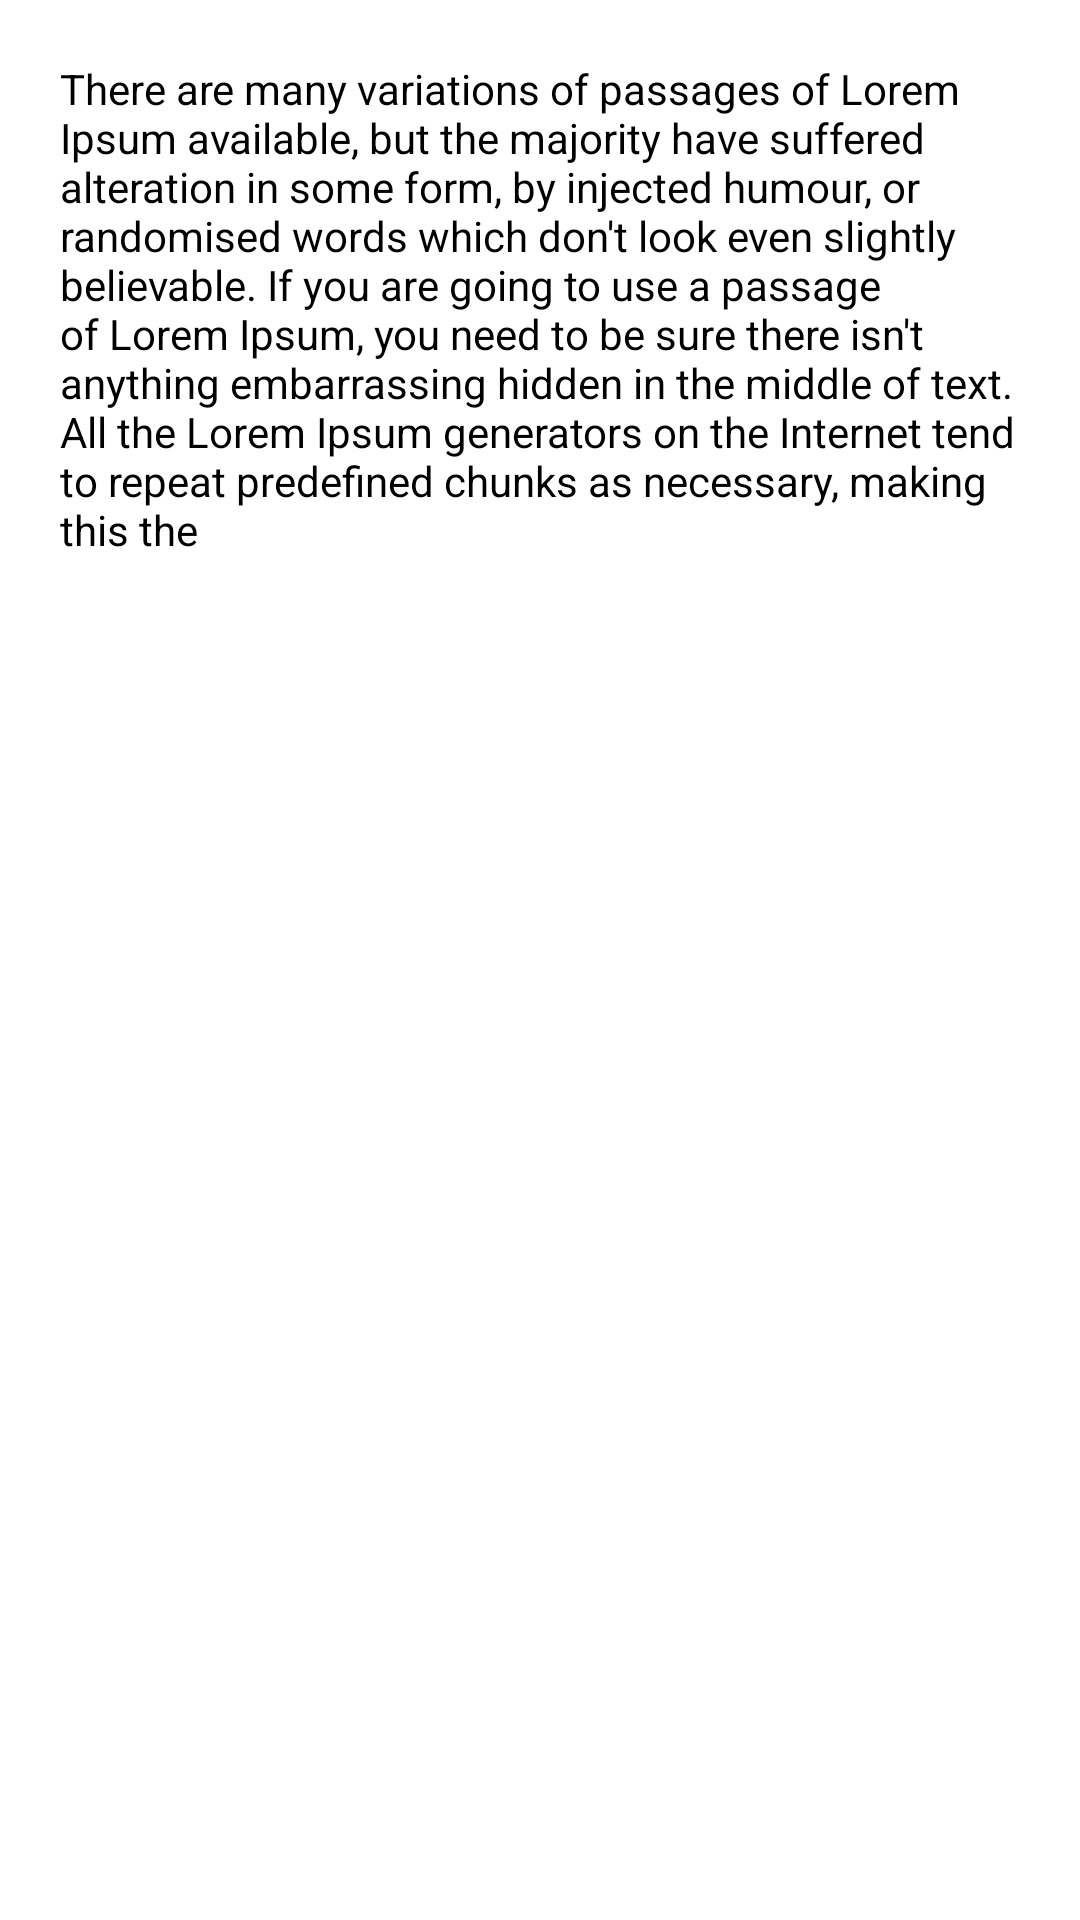

Android layout source for this screen:
<!-- AndroidManifest.xml: application theme Theme.UMS -->
<!-- res/layout/fragment_four.xml -->
<?xml version="1.0" encoding="utf-8"?>
<FrameLayout xmlns:android="http://schemas.android.com/apk/res/android"
    xmlns:tools="http://schemas.android.com/tools"
    android:layout_width="match_parent"
    android:layout_height="match_parent"
    tools:context=".Fragments.FourFragment">

    
    <TextView
        android:layout_width="match_parent"
        android:layout_height="match_parent"
        android:layout_gravity="center"
        android:layout_margin="20dp"
        android:textColor="@color/black"
        android:text="There are many variations of passages of Lorem Ipsum available, but the majority have suffered alteration in some form, by injected humour, or randomised words which don't look even slightly believable. If you are going to use a passage of Lorem Ipsum, you need to be sure there isn't anything embarrassing hidden in the middle of text. All the Lorem Ipsum generators on the Internet tend to repeat predefined chunks as necessary, making this the" />

</FrameLayout>
<!-- resources referenced by this layout -->
<resources>
  <style name="Theme.UMS" parent="Theme.MaterialComponents.DayNight.NoActionBar">
          
          <item name="colorPrimary">@color/purple_500</item>
          <item name="colorPrimaryVariant">@color/purple_700</item>
          <item name="colorOnPrimary">@color/white</item>
          
          <item name="colorSecondary">@color/teal_200</item>
          <item name="colorSecondaryVariant">@color/teal_700</item>
          <item name="colorOnSecondary">@color/black</item>
          
          <item name="android:statusBarColor" tools:targetApi="l">?attr/colorPrimaryVariant</item>
          
      </style>
  <!-- not gathered from this repository: default colours our renderer supplied (Android Studio template values) -->
  <color name="purple_500">#FF6200EE</color>
  <color name="purple_700">#FF3700B3</color>
  <color name="teal_200">#FF03DAC5</color>
  <color name="teal_700">#FF018786</color>
  <color name="black">#FF000000</color>
  <color name="white">#FFFFFFFF</color>
</resources>
